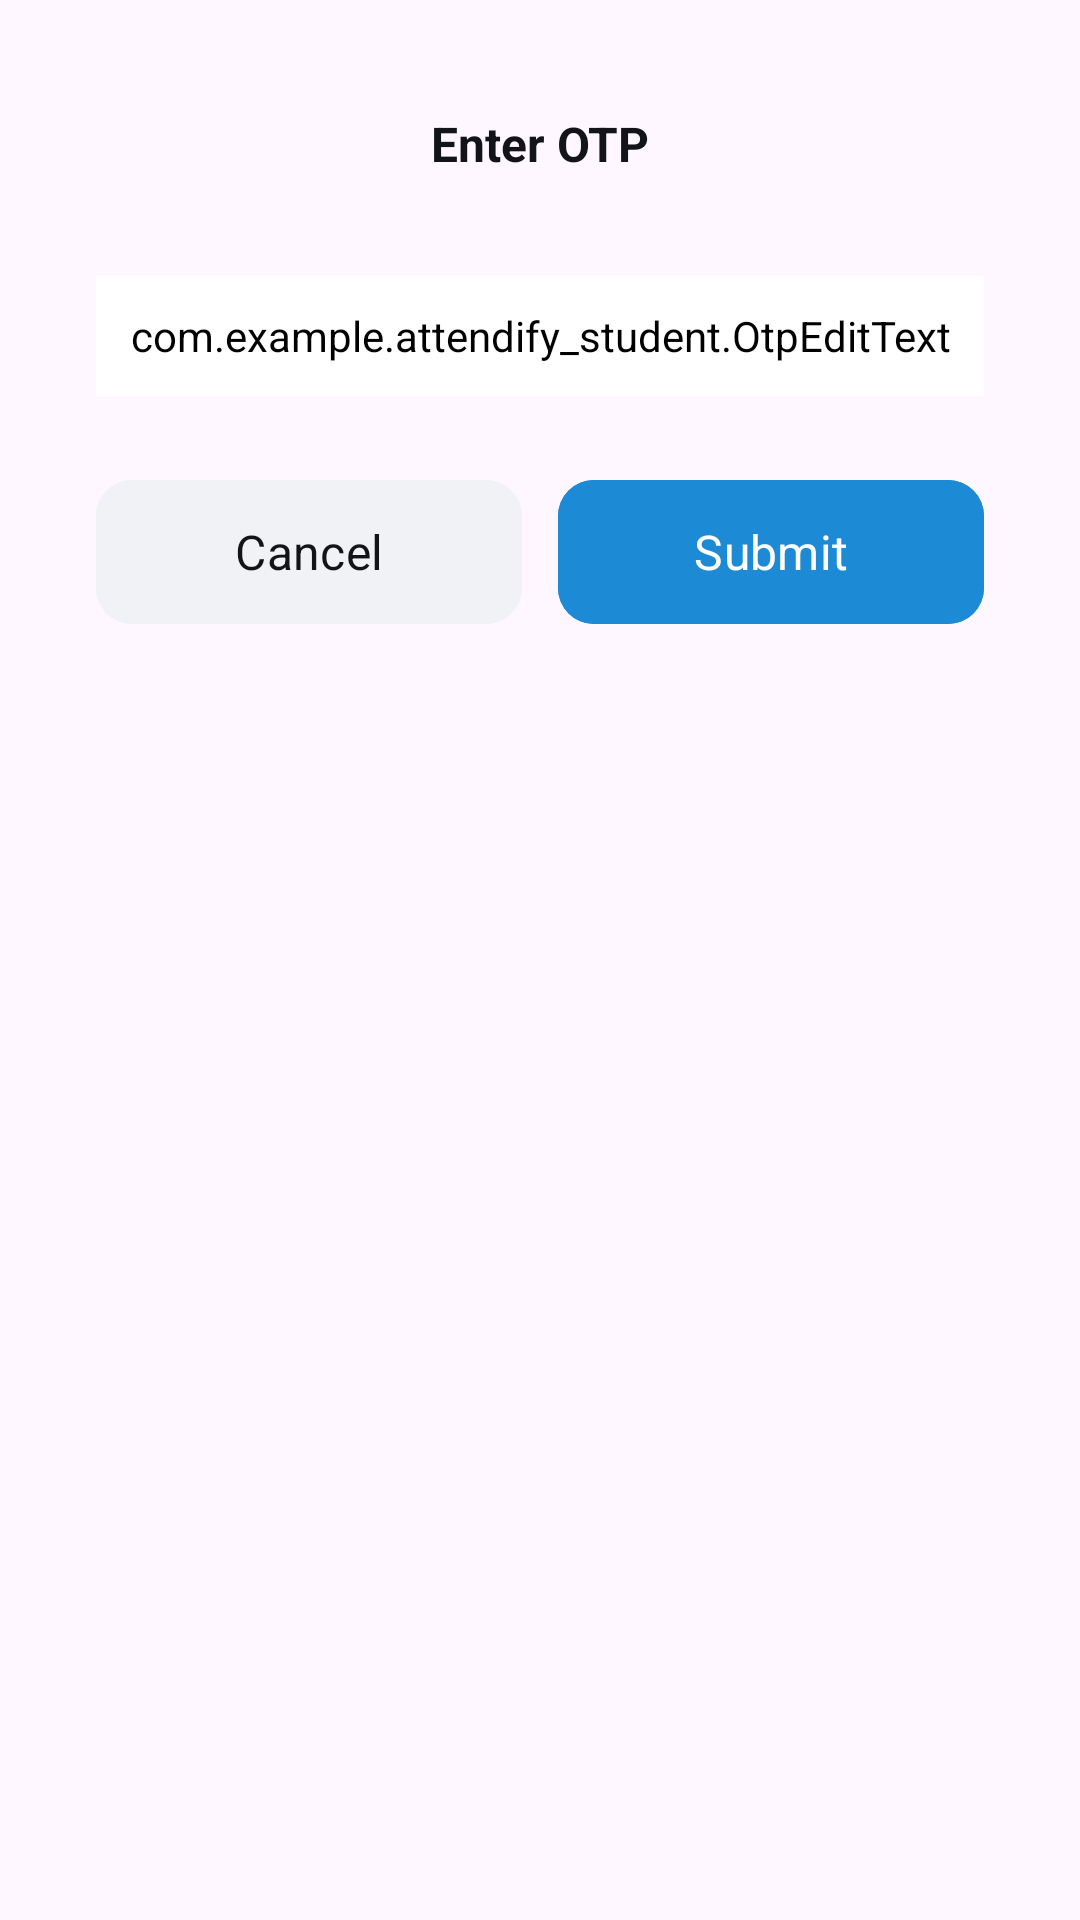

Layout XML and referenced resources for this Android screen:
<!-- AndroidManifest.xml: application theme Theme.Attendify_Student -->
<!-- res/layout/activity_student_otppop_up.xml -->
<?xml version="1.0" encoding="utf-8"?>
<LinearLayout xmlns:android="http://schemas.android.com/apk/res/android"
    xmlns:app="http://schemas.android.com/apk/res-auto"
    xmlns:tools="http://schemas.android.com/tools"
    android:id="@+id/main"
    android:layout_width="match_parent"
    android:layout_height="wrap_content"
    android:padding="16dp"
    android:orientation="vertical"
    tools:context=".StudentOTPPopUp">

    <LinearLayout
        android:layout_width="match_parent"
        android:layout_height="64dp"
        android:paddingTop="12dp"
        android:paddingRight="16dp"
        android:paddingBottom="12dp"
        android:paddingLeft="16dp"
        android:gravity="center"
        >

        <TextView
            android:layout_width="match_parent"
            android:layout_height="match_parent"
            android:text="Enter OTP"
            android:gravity="center"
            style="@style/homeClassTitle"
            />
    </LinearLayout>

    <LinearLayout
        android:layout_width="match_parent"
        android:layout_height="64dp"
        android:paddingTop="12dp"
        android:paddingRight="16dp"
        android:paddingBottom="12dp"
        android:paddingLeft="16dp"
        android:gravity="center"
        android:orientation="horizontal"
        >

        <com.example.attendify_student.OtpEditText
            android:id="@+id/edtOTP"
            android:layout_width="match_parent"
            android:layout_height="match_parent"
            android:cursorVisible="false"
            android:digits="1234567890"
            android:inputType="number"
            android:maxLength="6"
            android:textSize="16sp"
            android:textColor="@color/text_primary_dark"
            android:backgroundTint="@color/text_primary_dark"
            android:enabled="true"
            android:textStyle="bold"
            android:fontFamily="@font/lexend_bold"
            />


    </LinearLayout>

    <LinearLayout
        android:layout_width="match_parent"
        android:layout_height="80dp"
        android:paddingTop="12dp"
        android:paddingRight="16dp"
        android:paddingBottom="12dp"
        android:paddingLeft="16dp"
        android:gravity="center"

        >

        <com.google.android.material.button.MaterialButton
            android:id="@+id/btnCancel"
            android:layout_width="0dp"
            android:layout_height="match_parent"
            android:text="@string/cancel"
            style="@style/ButtonStyle"
            android:textColor="@color/text_primary_light"
            android:backgroundTint="@color/secondary_bg_light"
            android:layout_weight="1"
            android:layout_marginEnd="12dp"
            app:cornerRadius="12dp"
            />

        <com.google.android.material.button.MaterialButton
            android:id="@+id/btnSubmit"
            android:layout_width="0dp"
            android:layout_height="match_parent"
            android:text="@string/submit"
            style="@style/ButtonStyle"
            android:textColor="@color/button_text_primary_light"
            android:backgroundTint="@color/primary_bg_light"
            android:layout_weight="1"
            />
    </LinearLayout>



</LinearLayout>
<!-- resources referenced by this layout -->
<resources>
  <color name="button_text_primary_light">#FFFFFF</color>
  <color name="primary_bg_light">#1C8AD4</color>
  <color name="secondary_bg_light">#F0F2F5</color>
  <color name="text_primary_dark">#FFFFFF</color>
  <color name="text_primary_light">#121417</color>
  <string name="cancel">Cancel</string>
  <string name="submit">Submit</string>
  <style name="ButtonStyle">
          <item name="android:textSize">16sp</item>
          <item name="fontFamily">@font/lexend_bold</item>
          <item name="cornerRadius">12dp</item>
      </style>
  <style name="homeClassTitle">
          <item name="android:textSize">16sp</item>
          <item name="android:textColor">@color/text_primary_light</item>
          <item name="android:textStyle">bold</item>
          <item name="fontFamily">@font/lexend_semibold</item>
      </style>
  <style name="Theme.Attendify_Student" parent="Base.Theme.Attendify_Student" />
  <style name="Base.Theme.Attendify_Student" parent="Theme.Material3.DayNight.NoActionBar">
          
          
          <item name="colorPrimary">@color/my_light_primary</item>
          <item name="colorPrimaryDark">@color/my_light_primary</item>
          <item name="colorAccent">@color/my_light_primary</item>
          <item name="text_color">@color/text_primary_light</item>
          <item name="nav_icon_color">@color/text_primary_bg_dark</item>
      </style>
  <color name="my_light_primary">#FFFFFF</color>
  <color name="text_primary_bg_dark">#1C2126</color>
</resources>
